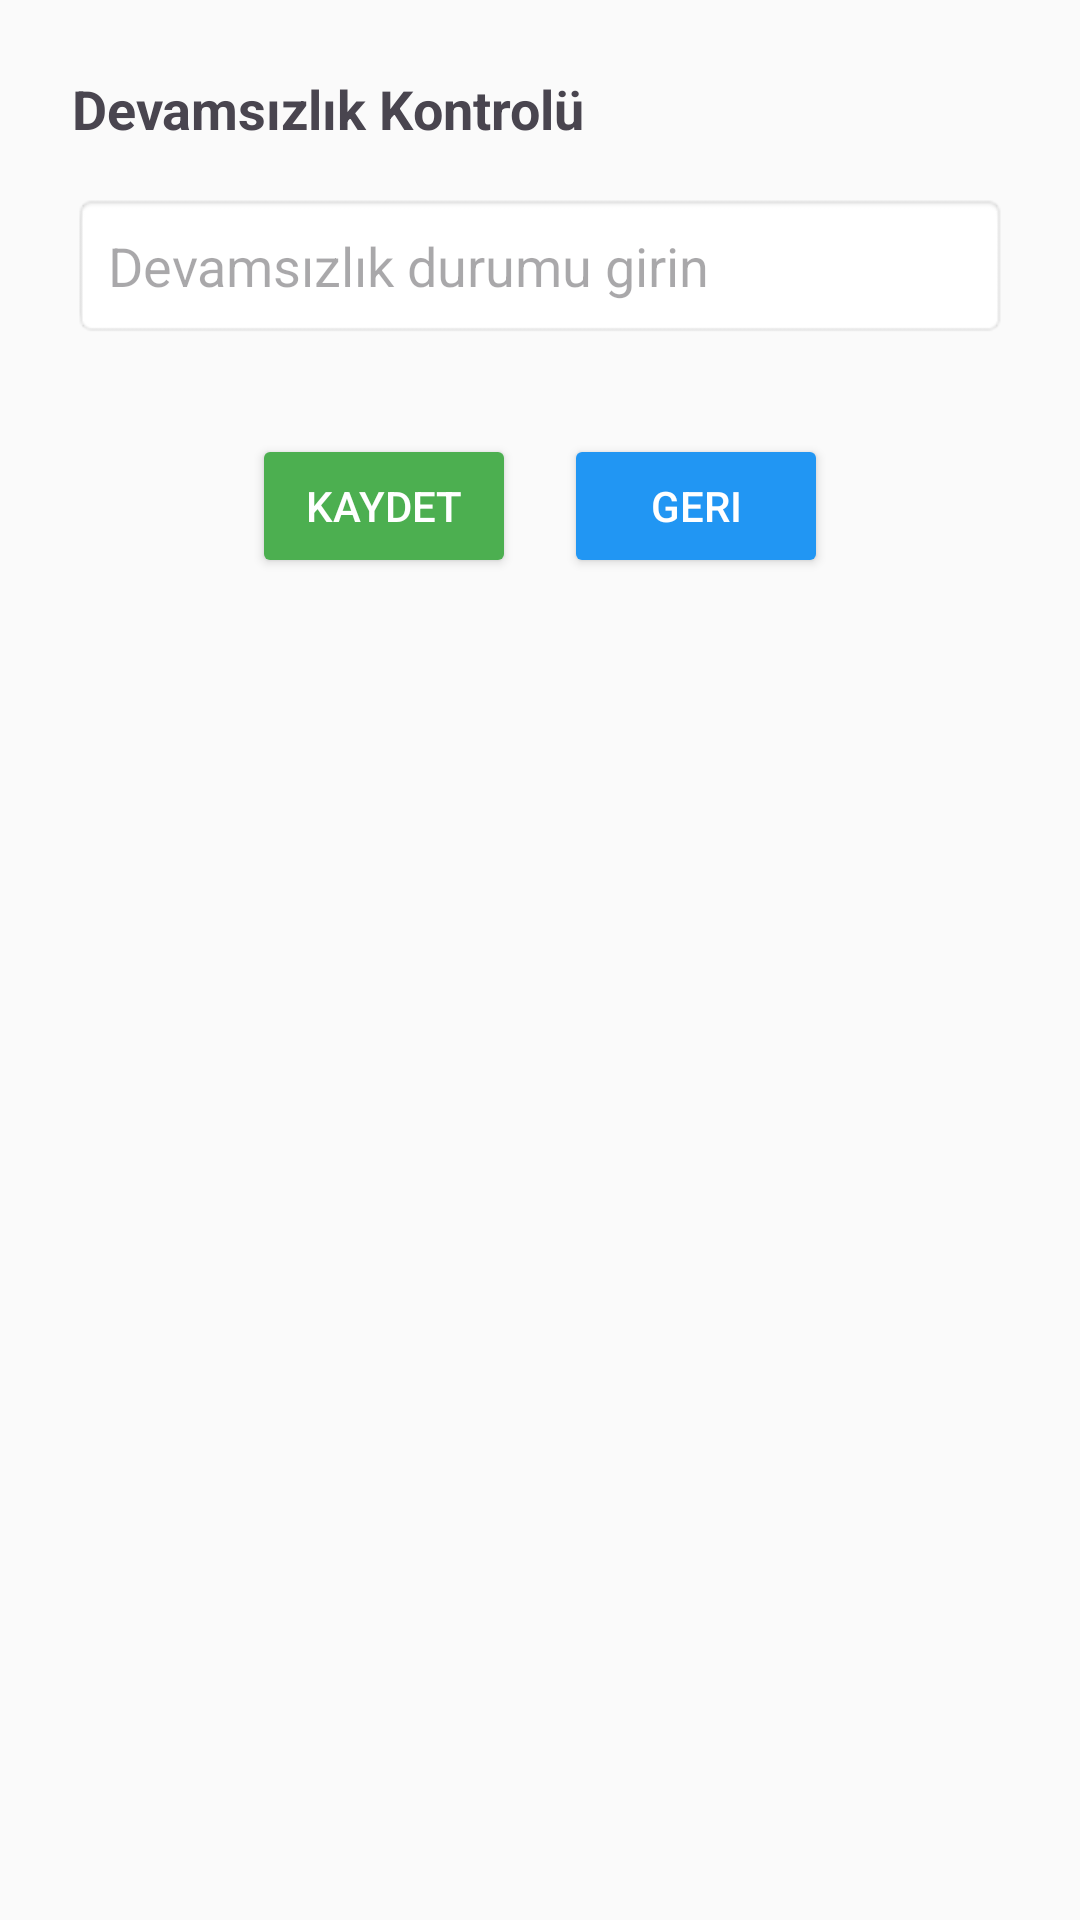

Android layout source for this screen:
<!-- AndroidManifest.xml: application theme Theme.PerformansTakip -->
<!-- res/layout/activity_devamsizlik_kontrol.xml -->
<?xml version="1.0" encoding="utf-8"?>
<LinearLayout xmlns:android="http://schemas.android.com/apk/res/android"
    android:orientation="vertical"
    android:padding="24dp"
    android:layout_width="match_parent"
    android:layout_height="match_parent"
    android:background="#FAFAFA">

    
    <TextView
        android:id="@+id/tvStudentInfo"
        android:layout_width="wrap_content"
        android:layout_height="wrap_content"
        android:text="Devamsızlık Kontrolü"
        android:textSize="18sp"
        android:textStyle="bold"
        android:layout_marginBottom="16dp" />

    
    <EditText
        android:id="@+id/etDevamsizlikDurum"
        android:layout_width="match_parent"
        android:layout_height="wrap_content"
        android:hint="Devamsızlık durumu girin"
        android:background="@android:drawable/editbox_background"
        android:padding="12dp"
        android:layout_marginBottom="16dp" />

    
    <LinearLayout
        android:layout_width="match_parent"
        android:layout_height="wrap_content"
        android:orientation="horizontal"
        android:gravity="center_horizontal"
        android:layout_marginTop="16dp">

        <Button
            android:id="@+id/btnSaveDevamsizlik"
            android:layout_width="wrap_content"
            android:layout_height="wrap_content"
            android:layout_marginEnd="16dp"
            android:backgroundTint="#4CAF50"
            android:text="Kaydet"
            android:textColor="#FFFFFF" />

        <Button
            android:id="@+id/btnBack"
            android:layout_width="wrap_content"
            android:layout_height="wrap_content"
            android:backgroundTint="#2196F3"
            android:text="Geri"
            android:textColor="#FFFFFF" />
    </LinearLayout>

</LinearLayout>
<!-- resources referenced by this layout -->
<resources>
  <style name="Theme.PerformansTakip" parent="Base.Theme.PerformansTakip" />
  <style name="Base.Theme.PerformansTakip" parent="Theme.Material3.DayNight.NoActionBar">
          
          
      </style>
</resources>
